Photos from the image-classification dataset "data" in the GitHub repository FinOrr/auto-fluidics. Its 4 classes are: co flow, dripping, jetting, no flow.

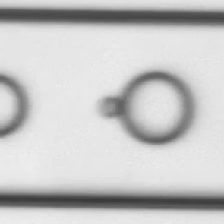
Label: co flow

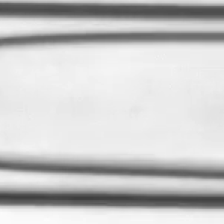
Label: jetting

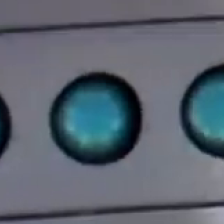
Label: dripping

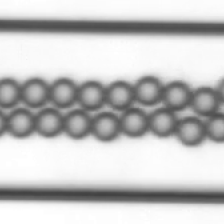
Label: dripping

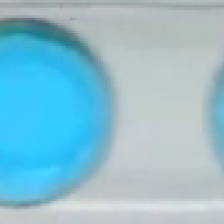
Label: dripping

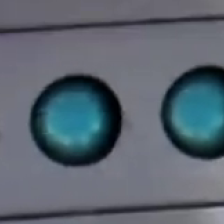
Label: dripping
